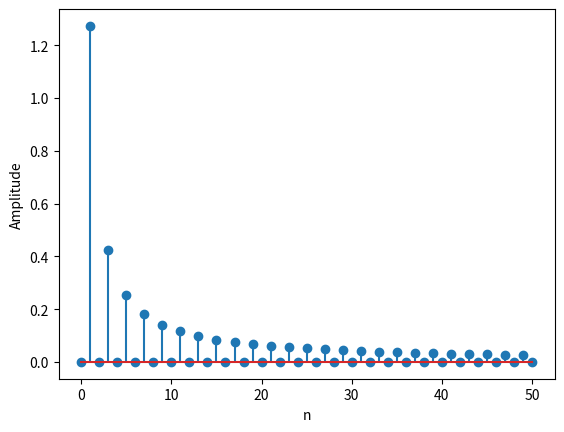

The matplotlib source for this figure:
import numpy as np
import matplotlib.pyplot as plt





# example with
# function:
# f(t) = -1 for t in [-pi, 0[
# f(t) = 1 for t in [0, pi[
# interval: [-pi, pi[

# initializing the values of the coefficients
nb_coeff = 50

n = np.arange(1,nb_coeff+1,1)

a0 = 0
an = 0*n
bn = 2*( 1 - (-1)**n )/(np.pi*n)

A = np.sqrt(an**2 + bn**2)
A = np.insert(A,0,a0)


# plotting the amplitudes
plt.stem(np.arange(0,nb_coeff+1), A)
plt.xlabel('n')
plt.ylabel('Amplitude')
plt.show()
